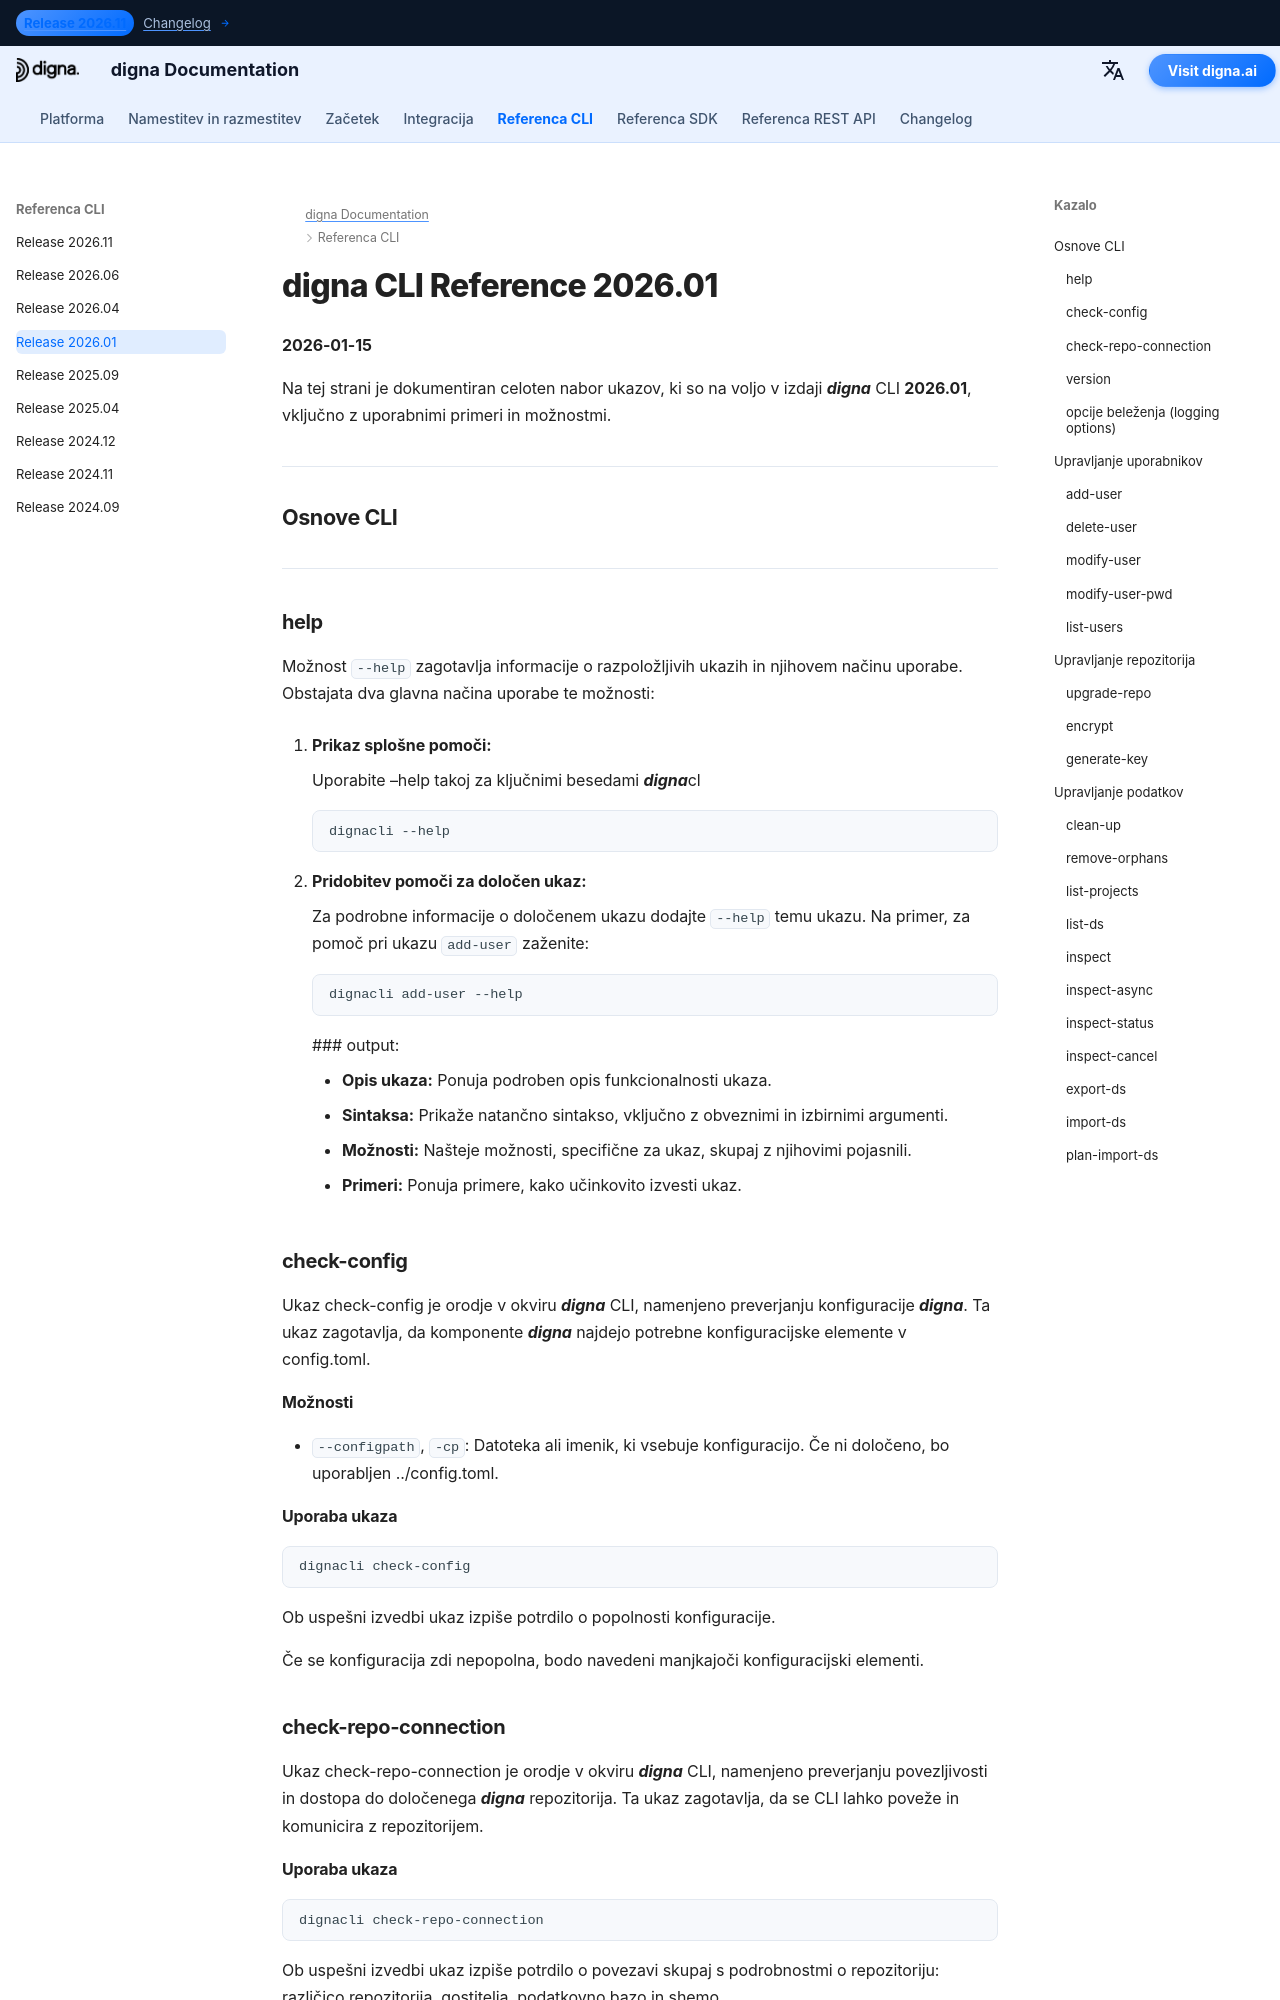

repository: dignaai/digna-docs · page: sl/cli/Command_Line_Interface_202601/index.html · generator: mkdocs

---
title: digna CLI Reference 2026.01 – Commands & Examples | digna Documentation
description: Complete reference for digna CLI release 2026.01 Learn how to manage users, repositories, and data with commands such as add-user, check-config, check-repo-connection, inspect, inspect-async, and more.
image: /assets/logo_square.png
---

# digna CLI Reference 2026.01
**2026-01-15**

Na tej strani je dokumentiran celoten nabor ukazov, ki so na voljo v izdaji ***digna*** CLI **2026.01**, vključno z uporabnimi primeri in možnostmi.

---

## Osnove CLI

---

### help
Možnost `--help` zagotavlja informacije o razpoložljivih ukazih in njihovem načinu uporabe. Obstajata dva glavna načina uporabe te možnosti:

1. **Prikaz splošne pomoči:**
   
    Uporabite –help takoj za ključnimi besedami ***digna***cl  
   ```bash
   dignacli --help
   ```

2. **Pridobitev pomoči za določen ukaz:**  
  
    Za podrobne informacije o določenem ukazu dodajte `--help` temu ukazu.
    Na primer, za pomoč pri ukazu `add-user` zaženite:
     ```bash
     dignacli add-user --help
     ```

     ### output:
      
     - **Opis ukaza:** Ponuja podroben opis funkcionalnosti ukaza.  
     - **Sintaksa:** Prikaže natančno sintakso, vključno z obveznimi in izbirnimi argumenti.  
     - **Možnosti:** Našteje možnosti, specifične za ukaz, skupaj z njihovimi pojasnili.  
     - **Primeri:** Ponuja primere, kako učinkovito izvesti ukaz.  

### check-config

Ukaz check-config je orodje v okviru ***digna*** CLI, namenjeno preverjanju konfiguracije ***digna***. Ta ukaz zagotavlja, da komponente ***digna*** najdejo potrebne konfiguracijske elemente v config.toml.

#### Možnosti

- `--configpath`, `-cp`: Datoteka ali imenik, ki vsebuje konfiguracijo. Če ni določeno, bo uporabljen ../config.toml.
      
#### Uporaba ukaza
```bash
dignacli check-config
```

Ob uspešni izvedbi ukaz izpiše potrdilo o popolnosti konfiguracije.  
  
Če se konfiguracija zdi nepopolna, bodo navedeni manjkajoči konfiguracijski elementi.

  
### check-repo-connection

Ukaz check-repo-connection je orodje v okviru ***digna*** CLI, namenjeno preverjanju povezljivosti in dostopa do določenega ***digna*** repozitorija. Ta ukaz zagotavlja, da se CLI lahko poveže in komunicira z repozitorijem.
